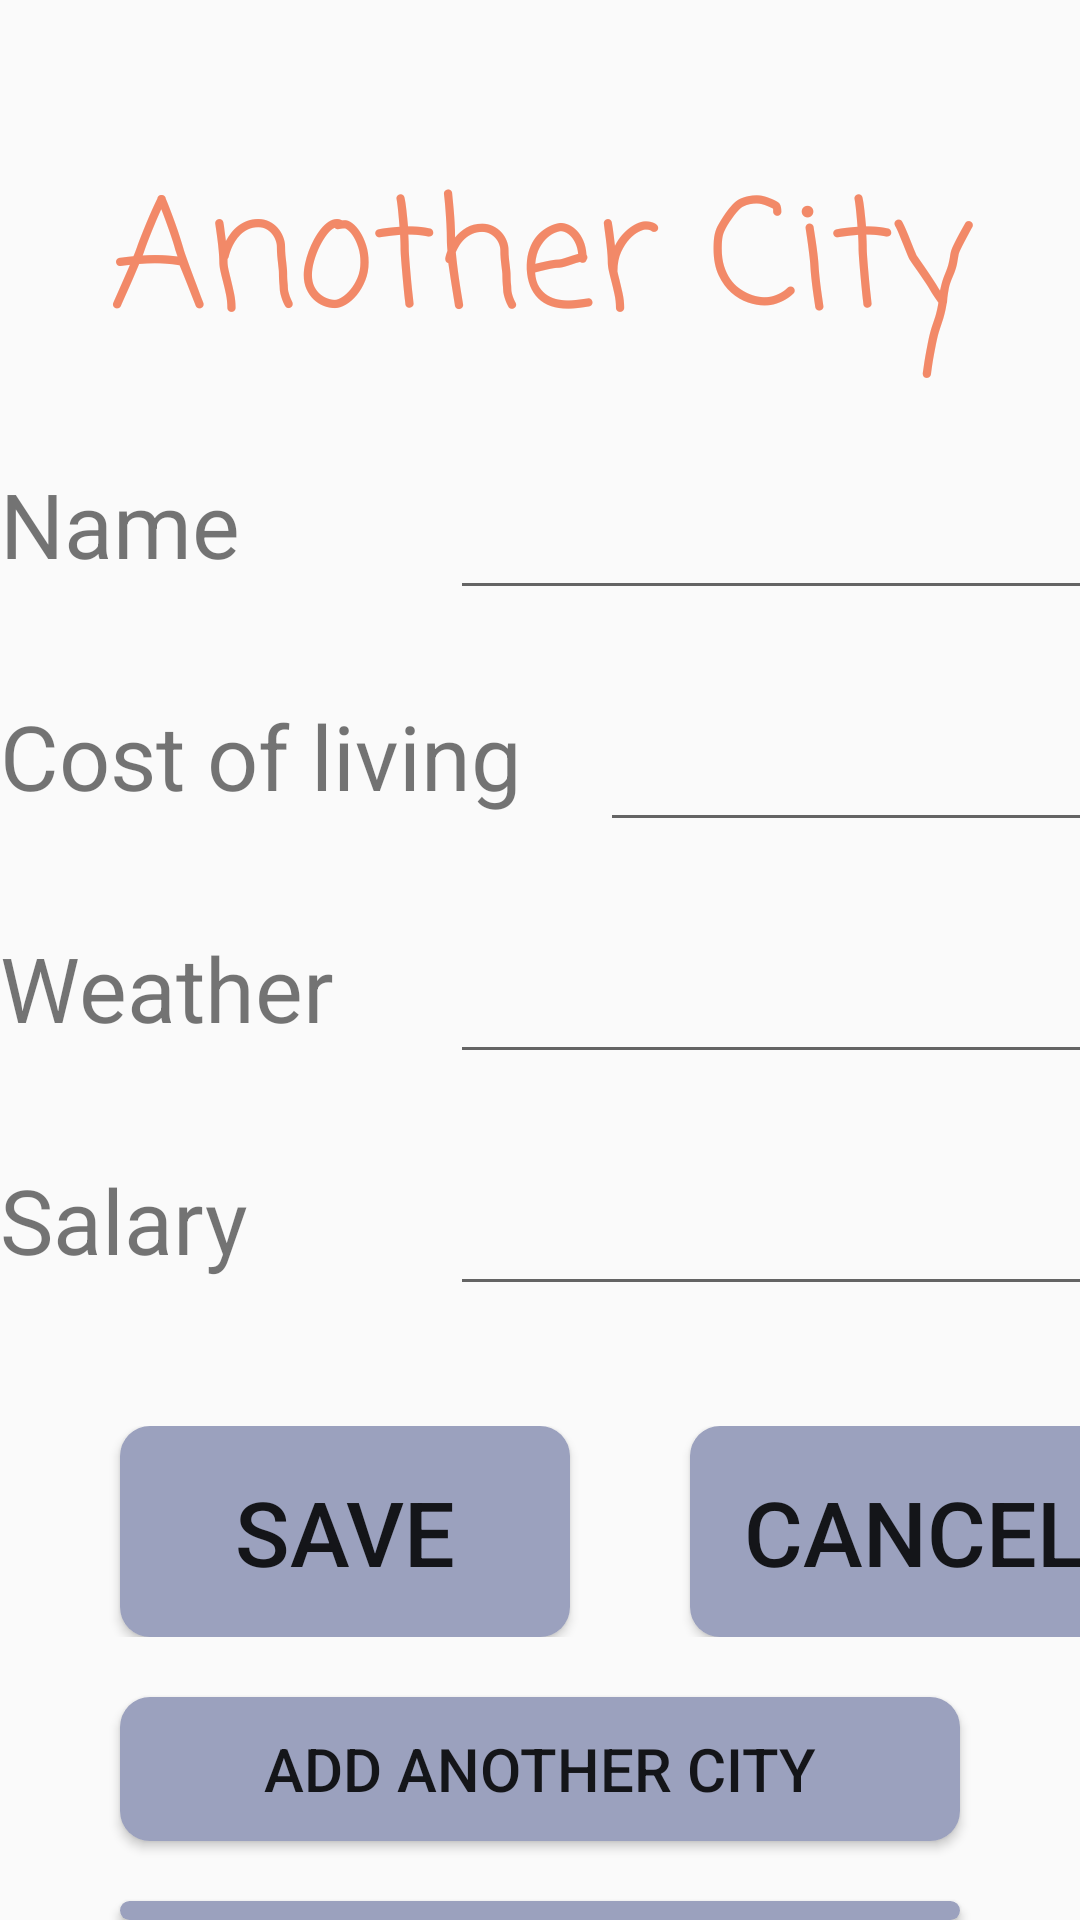

Produce the Android XML layout that renders to this screen, including the resource entries it uses.
<!-- AndroidManifest.xml: application theme Theme.CityCompareApp -->
<!-- res/layout/activity_another_city.xml -->
<?xml version="1.0" encoding="utf-8"?>
<androidx.constraintlayout.widget.ConstraintLayout xmlns:android="http://schemas.android.com/apk/res/android"
    xmlns:app="http://schemas.android.com/apk/res-auto"
    xmlns:tools="http://schemas.android.com/tools"
    android:layout_width="match_parent"
    android:layout_height="match_parent"
    tools:context=".ResidenceCity">

    <LinearLayout
        android:layout_width="match_parent"
        android:layout_height="match_parent"
        android:orientation="vertical">

        <TextView
            android:layout_width="match_parent"
            android:layout_height="wrap_content"
            android:fontFamily="casual"
            android:gravity="center"
            android:text="Another City"
            android:textColor="#F28968"
            android:textSize="50dp"
            android:layout_marginTop="50dp"/>

        <LinearLayout
            android:layout_width="wrap_content"
            android:layout_height="wrap_content"
            android:orientation="horizontal"
            android:layout_marginTop="20dp">

            <TextView
                android:layout_width="150dp"
                android:layout_height="match_parent"
                android:gravity="left|center"
                android:text="Name"
                android:textSize="30dp"/>


            <EditText
                android:id="@+id/currentCityName"
                android:layout_width="250dp"
                android:layout_height="match_parent"
                android:textSize="30dp" />

        </LinearLayout>

        <LinearLayout
            android:layout_width="wrap_content"
            android:layout_height="wrap_content"
            android:orientation="horizontal"
            android:layout_marginTop="20dp">

            <TextView
                android:layout_width="200dp"
                android:layout_height="match_parent"
                android:gravity="left|center"
                android:text="Cost of living"
                android:textSize="30dp"/>


            <EditText
                android:id="@+id/currentCityCost"
                android:layout_width="200dp"
                android:layout_height="match_parent"
                android:textSize="30dp" />

        </LinearLayout>

        <LinearLayout
            android:layout_width="wrap_content"
            android:layout_height="wrap_content"
            android:orientation="horizontal"
            android:layout_marginTop="20dp">

            <TextView
                android:layout_width="150dp"
                android:layout_height="match_parent"
                android:gravity="left|center"
                android:text="Weather"
                android:textSize="30dp"/>


            <EditText
                android:id="@+id/currentCityWeather"
                android:layout_width="250dp"
                android:layout_height="match_parent"
                android:textSize="30dp" />

        </LinearLayout>

        <LinearLayout
            android:layout_width="wrap_content"
            android:layout_height="wrap_content"
            android:orientation="horizontal"
            android:layout_marginTop="20dp">

            <TextView
                android:layout_width="150dp"
                android:layout_height="match_parent"
                android:gravity="left|center"
                android:text="Salary"
                android:textSize="30dp"/>


            <EditText
                android:id="@+id/currentCitySalary"
                android:layout_width="250dp"
                android:layout_height="match_parent"
                android:textSize="30dp" />

        </LinearLayout>

        <LinearLayout
            android:layout_width="match_parent"
            android:layout_height="wrap_content"
            android:orientation="horizontal"
            android:layout_marginTop="40dp">

            <Button
                android:layout_width="150dp"
                android:layout_height="wrap_content"
                android:layout_marginLeft="40dp"
                android:background="@drawable/mybutton"
                android:onClick="saveCityClcikHandler"
                android:padding="15dp"
                android:text="Save"
                android:textSize="30dp" />

            <Button
                android:layout_width="150dp"
                android:layout_height="wrap_content"
                android:layout_marginLeft="40dp"
                android:layout_marginRight="40dp"
                android:background="@drawable/mybutton"
                android:onClick="cancelClickHandler"
                android:padding="15dp"
                android:text="Cancel"
                android:textSize="30dp" />

        </LinearLayout>

        <Button
            android:layout_width="match_parent"
            android:layout_height="wrap_content"
            android:layout_marginLeft="40dp"
            android:layout_marginTop="20dp"
            android:layout_marginRight="40dp"
            android:background="@drawable/mybutton"
            android:onClick="addAnotherCityClickHandle"
            android:text="Add Another City"
            android:textSize="20dp" />

        <Button
            android:layout_width="match_parent"
            android:layout_height="wrap_content"
            android:background="@drawable/mybutton"
            android:layout_marginTop="20dp"
            android:layout_marginLeft="40dp"
            android:layout_marginRight="40dp"
            android:text="Compare with Current City"
            android:textSize="20dp"/>






    </LinearLayout>



</androidx.constraintlayout.widget.ConstraintLayout>
<!-- resources referenced by this layout -->
<resources>
  <!-- drawable mybutton (drawable) -->
  <?xml version="1.0" encoding="utf-8"?>
  <shape xmlns:android="http://schemas.android.com/apk/res/android"
      android:shape="rectangle" android:padding="50dp">
      
      <solid android:color="#9BA1BE"/>
      <corners android:radius="10dp"/>
  </shape>
  <style name="Theme.CityCompareApp" parent="Base.Theme.CityCompareApp" />
  <style name="Base.Theme.CityCompareApp" parent="Theme.AppCompat.Light.NoActionBar">
          
          
      </style>
</resources>
